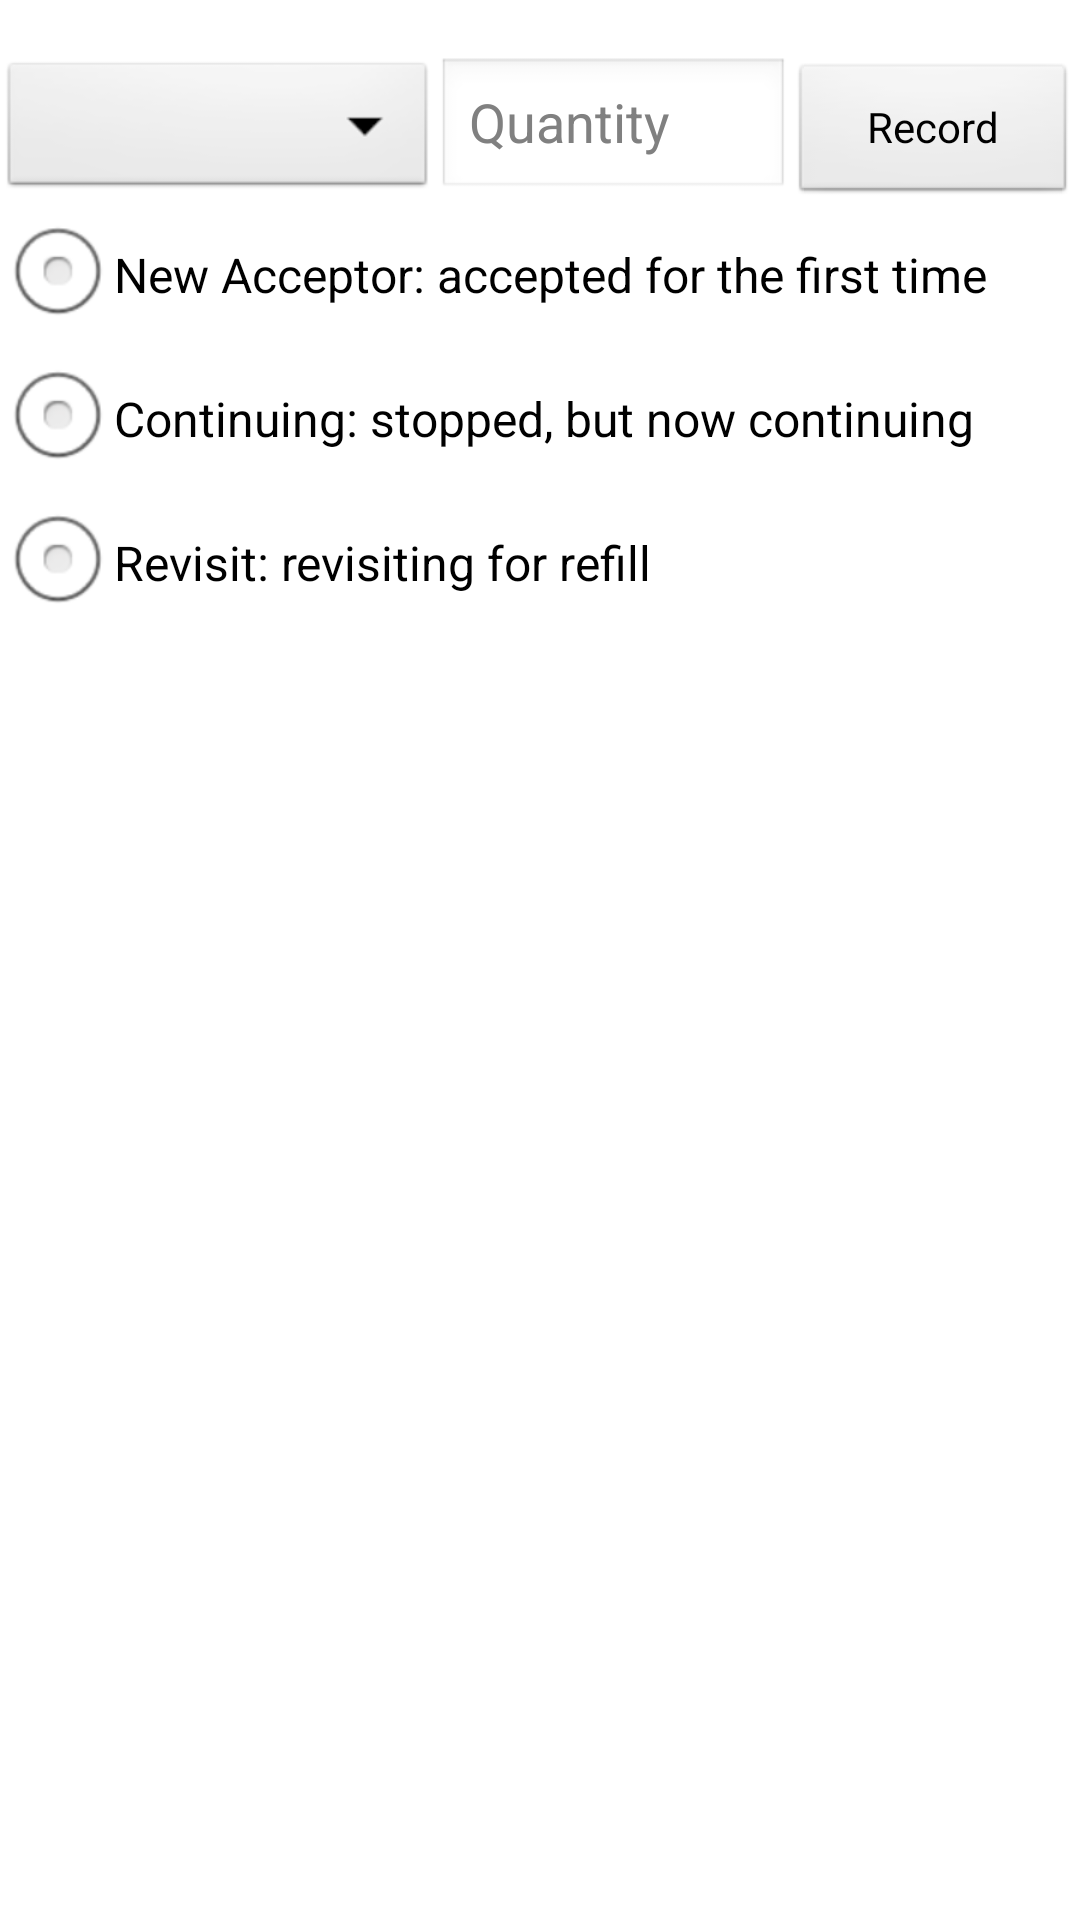

This screen was rendered from an Android layout file. Write that file and the resources it references.
<!-- AndroidManifest.xml: application theme AppTheme -->
<!-- res/layout/fragment_community_member_record_family_plan_service.xml -->
<?xml version="1.0" encoding="utf-8"?>
<TableLayout xmlns:android="http://schemas.android.com/apk/res/android"
    android:id="@+id/TableLayout1"
    android:stretchColumns="*"
    android:shrinkColumns="*"
    android:layout_width="match_parent"
    android:layout_height="match_parent" >

    <TableRow
        android:id="@+id/tableRow2"
        android:layout_width="wrap_content"
        android:layout_height="wrap_content" >
        <TextView 
            android:id="@+id/textStatus"
            android:layout_height="wrap_content"
            android:layout_span="4"
            />
    </TableRow>

    <TableRow
        android:id="@+id/tableRow1"
        android:layout_width="match_parent"
        android:layout_height="wrap_content" >

        <Spinner
            android:id="@+id/spinnerRecord"
            android:layout_height="wrap_content"
            android:layout_span="2" />

        <EditText
            android:id="@+id/editQuantity"
            android:layout_height="wrap_content"
            android:layout_span="1"
            android:hint="@string/quantity"
            android:inputType="numberDecimal" >
        </EditText>

        <Button
            android:id="@+id/buttonAdd"
            android:layout_height="wrap_content"
            android:layout_span="1"
            android:text="@string/record" />
    </TableRow>
    
	<TableRow
	    android:id="@+id/tableRow3"
        android:layout_width="fill_parent"
        android:orientation="horizontal">
        <RadioGroup 
            android:id="@+id/raidoGroupServiceType"
            android:layout_span="4"
            android:layout_height="wrap_content"
            android:orientation="vertical"
            >
            <RadioButton
                android:id="@+id/radioNewAcceptor"
                android:layout_width="wrap_content"
            	android:layout_height="wrap_content"
            	android:text="@string/fpNewAcceptor" >
            	</RadioButton>
             <RadioButton
                android:id="@+id/radioContinuing"
                android:layout_width="wrap_content"
            	android:layout_height="wrap_content"
            	android:text="@string/fpContinuing" >
            	</RadioButton>
            <RadioButton
                android:id="@+id/radioRevisit"
                android:layout_width="wrap_content"
            	android:layout_height="wrap_content"
            	android:text="@string/fpRevisit" >
            	</RadioButton>

        </RadioGroup>
	</TableRow>
	    
    <TableRow
        android:id="@+id/LinearLayout1"
        android:layout_width="fill_parent"
        android:layout_height="fill_parent"
        android:orientation="horizontal" >

        <GridView
            android:id="@+id/gridView"
            android:layout_width="fill_parent"
            android:layout_height="fill_parent"
            android:layout_weight="1"
            android:stretchMode="columnWidth"
            android:numColumns="5" >
        </GridView>
    </TableRow>

</TableLayout>
<!-- resources referenced by this layout -->
<resources>
  <string name="fpContinuing">Continuing: stopped, but now continuing</string>
  <string name="fpNewAcceptor">New Acceptor: accepted for the first time</string>
  <string name="fpRevisit">Revisit: revisiting for refill</string>
  <string name="quantity">Quantity</string>
  <string name="record">Record</string>
  <style name="AppTheme" parent="AppBaseTheme">
          
      </style>
  <style name="AppBaseTheme" parent="android:Theme.Light">
          
      </style>
</resources>
